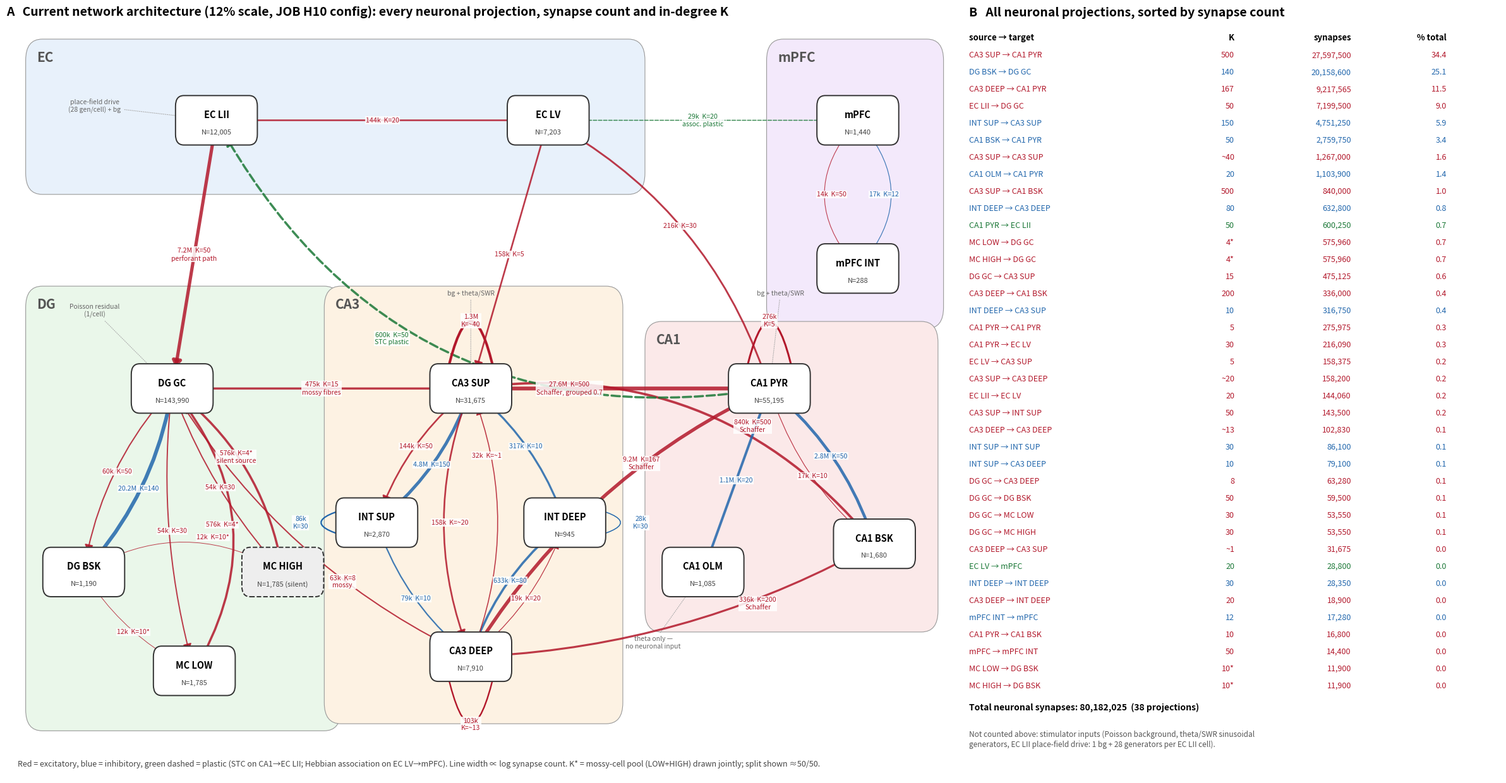

Generate this figure with matplotlib:
#!/usr/bin/env python3
"""Architecture diagram of the current full network, with every neuronal
projection and its synapse count.

Counts are for the 12%-scale production config (JOB H10 grouped arm:
--dg --ec-lii --ec-lv --mpfc --stc --n-patterns 3 --n-swr 14
--pattern-source ec-lii --schaffer-k 500 --schaffer-group-frac 0.7), taken
from that run's own build log (K x N_post for every fixed_indegree call;
"~" = pairwise_bernoulli expectation). The projection LIST was checked against
a full NEST-kernel census of the same config at 1% scale (every
source->target population pair, GetConnections by source): no projection
exists in the kernel that is missing here, and every fixed_indegree count
there equals K x N_post exactly.

    python plot_architecture.py [--out figures/architecture/network_architecture_12pct.png]
"""
import argparse
import os

import matplotlib.pyplot as plt
from matplotlib.patches import FancyArrowPatch, FancyBboxPatch

# ---- populations (12% scale) ------------------------------------------------
POPS = {
    #  name          N        x      y     region
    "EC LII":     (12005,   3.0,  9.0,  "EC"),
    "EC LV":      (7203,    9.0,  9.0,  "EC"),
    "mPFC":       (1440,   14.6,  9.0,  "mPFC"),
    "mPFC INT":   (288,    14.6,  6.9,  "mPFC"),
    "DG GC":      (143990,  2.2,  5.2,  "DG"),
    "DG BSK":     (1190,    0.6,  2.6,  "DG"),
    "MC LOW":     (1785,    2.6,  1.2,  "DG"),
    "MC HIGH":    (1785,    4.2,  2.6,  "DG"),
    "CA3 SUP":    (31675,   7.6,  5.2,  "CA3"),
    "CA3 DEEP":   (7910,    7.6,  1.4,  "CA3"),
    "INT SUP":    (2870,    5.9,  3.3,  "CA3"),
    "INT DEEP":   (945,     9.3,  3.3,  "CA3"),
    "CA1 PYR":    (55195,  13.0,  5.2,  "CA1"),
    "CA1 BSK":    (1680,   14.9,  3.0,  "CA1"),
    "CA1 OLM":    (1085,   11.8,  2.6,  "CA1"),
}

# ---- projections ------------------------------------------------------------
# (src, tgt, synapses, K, kind, rad, label_pos, note)
#   kind: "e" excitatory, "i" inhibitory, "p" plastic excitatory
PROJ = [
    ("CA3 SUP",  "CA1 PYR",  27_597_500, "500",  "e", 0.0,   0.33,  "Schaffer, grouped 0.7"),
    ("CA3 DEEP", "CA1 PYR",   9_217_565, "167",  "e", -0.15, 0.62, "Schaffer"),
    ("CA3 SUP",  "CA1 BSK",     840_000, "500",  "e", -0.28, 0.66, "Schaffer"),
    ("CA3 DEEP", "CA1 BSK",     336_000, "200",  "e", 0.12,  0.7,  "Schaffer"),
    ("DG BSK",   "DG GC",    20_158_600, "140",  "i", 0.15,  0.5,  ""),
    ("EC LII",   "DG GC",     7_199_500, "50",   "e", 0.0,   0.5,  "perforant path"),
    ("CA1 PYR",  "EC LII",      600_250, "50",   "p", -0.35, 0.62,  "STC plastic"),
    ("DG GC",    "CA3 SUP",     475_125, "15",   "e", 0.0,   0.5,  "mossy fibres"),
    ("DG GC",    "CA3 DEEP",     63_280, "8",    "e", 0.15,  0.62, "mossy"),
    ("MC LOW",   "DG GC",       575_960, "4*",   "e", 0.35,  0.5,  ""),
    ("MC HIGH",  "DG GC",       575_960, "4*",   "e", 0.2,   0.55, "silent source"),
    ("DG GC",    "DG BSK",       59_500, "50",   "e", 0.15,  0.5,  ""),
    ("DG GC",    "MC LOW",       53_550, "30",   "e", 0.1,   0.5,  ""),
    ("DG GC",    "MC HIGH",      53_550, "30",   "e", 0.1,   0.5,  ""),
    ("MC LOW",   "DG BSK",       11_900, "10*",  "e", -0.15, 0.5,  ""),
    ("MC HIGH",  "DG BSK",       11_900, "10*",  "e", 0.3,   0.35, ""),
    ("INT SUP",  "CA3 SUP",   4_751_250, "150",  "i", 0.15,  0.5,  ""),
    ("CA3 SUP",  "INT SUP",     143_500, "50",   "e", 0.15,  0.5,  ""),
    ("INT DEEP", "CA3 DEEP",    632_800, "80",   "i", 0.15,  0.5,  ""),
    ("CA3 DEEP", "INT DEEP",     18_900, "20",   "e", 0.15,  0.5,  ""),
    ("INT DEEP", "CA3 SUP",     316_750, "10",   "i", 0.15,  0.5,  ""),
    ("INT SUP",  "CA3 DEEP",     79_100, "10",   "i", 0.15,  0.5,  ""),
    ("CA3 SUP",  "CA3 DEEP",    158_200, "~20",  "e", 0.2,   0.5,   ""),
    ("CA3 DEEP", "CA3 SUP",      31_675, "~1",   "e", 0.2,   0.75,  ""),
    ("CA1 BSK",  "CA1 PYR",   2_759_750, "50",   "i", 0.15,  0.5,  ""),
    ("CA1 OLM",  "CA1 PYR",   1_103_900, "20",   "i", 0.0,   0.5,  ""),
    ("CA1 PYR",  "CA1 BSK",      16_800, "10",   "e", 0.15,  0.5,  ""),
    ("CA1 PYR",  "EC LV",       216_090, "30",   "e", 0.2,   0.5,  ""),
    ("EC LII",   "EC LV",       144_060, "20",   "e", 0.0,   0.5,  ""),
    ("EC LV",    "CA3 SUP",     158_375, "5",    "e", 0.0,   0.5,  ""),
    ("EC LV",    "mPFC",         28_800, "20",   "p", 0.0,   0.5,  "assoc. plastic"),
    ("mPFC",     "mPFC INT",     14_400, "50",   "e", 0.45,   0.5,  ""),
    ("mPFC INT", "mPFC",         17_280, "12",   "i", 0.45,   0.5,  ""),
]

SELF = [
    # (pop, synapses, K, kind, angle_deg)
    ("CA3 SUP",  1_267_000, "~40",  "e", 90),
    ("CA3 DEEP",   102_830, "~13",  "e", 270),
    ("INT SUP",     86_100, "30",   "i", 180),
    ("INT DEEP",    28_350, "30",   "i", 0),
    ("CA1 PYR",    275_975, "5",    "e", 90),
]

EXTERNAL = {
    "EC LII":  "place-field drive\n(28 gen/cell) + bg",
    "DG GC":   "Poisson residual\n(1/cell)",
    "CA3 SUP": "bg + theta/SWR",
    "CA1 PYR": "bg + theta/SWR",
    "CA1 OLM": "theta only —\nno neuronal input",
}

REGION_COL = {"EC": "#e8f1fb", "mPFC": "#f3e9fb", "DG": "#eaf7ea",
              "CA3": "#fdf2e3", "CA1": "#fbe9e9"}
KIND_COL = {"e": "#b2182b", "i": "#2166ac", "p": "#1b7837"}


def fmt(n):
    if n >= 1e6:
        return f"{n/1e6:.1f}M"
    if n >= 1e3:
        return f"{n/1e3:.0f}k"
    return str(n)


def lw(n):
    import math
    return 0.6 + 1.1 * max(0.0, math.log10(n) - 4)


def draw(out):
    fig = plt.figure(figsize=(24, 13))
    ax = fig.add_axes([0.01, 0.03, 0.62, 0.92])
    ax.set_xlim(-0.8, 16.2)
    ax.set_ylim(-0.3, 10.4)
    ax.axis("off")

    # region backgrounds
    regions = {
        "EC": (-0.4, 8.0, 11.1, 2.1),  "mPFC": (13.0, 6.1, 3.1, 4.0),
        "DG": (-0.4, 0.4, 5.6, 6.2),   "CA3": (5.0, 0.5, 5.3, 6.1),
        "CA1": (10.8, 1.8, 5.2, 4.3),
    }
    for r, (x, y, w, h) in regions.items():
        ax.add_patch(FancyBboxPatch((x, y), w, h, boxstyle="round,pad=0.05,rounding_size=0.3",
                                    fc=REGION_COL[r], ec="#999", lw=0.8, zorder=0))
        ax.text(x + 0.15, y + h - 0.12, r, fontsize=15, fontweight="bold",
                va="top", color="#555", zorder=1)

    R = 0.55  # node radius (data units, for arrow shrink)
    for name, (n, x, y, reg) in POPS.items():
        silent = name == "MC HIGH"
        ax.add_patch(FancyBboxPatch((x - 0.72, y - 0.33), 1.44, 0.66,
                                    boxstyle="round,pad=0.02,rounding_size=0.15",
                                    fc="white" if not silent else "#eee",
                                    ec="#333", lw=1.4, ls="--" if silent else "-", zorder=5))
        ax.text(x, y + 0.08, name, ha="center", va="center", fontsize=10.5,
                fontweight="bold", zorder=6)
        ax.text(x, y - 0.17, f"N={n:,}" + (" (silent)" if silent else ""),
                ha="center", va="center", fontsize=8, color="#444", zorder=6)

    for src, tgt, n, k, kind, rad, lp, note in PROJ:
        _, x0, y0, _ = POPS[src]
        _, x1, y1, _ = POPS[tgt]
        style = "-|>" if kind in "ep" else "-["
        arr = FancyArrowPatch((x0, y0), (x1, y1), connectionstyle=f"arc3,rad={rad}",
                              arrowstyle=style + (",head_length=6,head_width=4" if kind in "ep"
                                                  else ",widthB=4,lengthB=2"),
                              color=KIND_COL[kind], lw=lw(n), shrinkA=22, shrinkB=24,
                              ls="--" if kind == "p" else "-", alpha=0.85, zorder=3)
        ax.add_patch(arr)
        # label near the curve: quadratic-bezier point at lp
        mx, my = (x0 + x1) / 2, (y0 + y1) / 2
        dx, dy = x1 - x0, y1 - y0
        cx, cy = mx + rad * dy, my - rad * dx  # arc3 control point
        t = lp
        lx = (1 - t) ** 2 * x0 + 2 * (1 - t) * t * cx + t ** 2 * x1
        ly = (1 - t) ** 2 * y0 + 2 * (1 - t) * t * cy + t ** 2 * y1
        txt = f"{fmt(n)}  K={k}" + (f"\n{note}" if note else "")
        ax.text(lx, ly, txt, fontsize=7.6, ha="center", va="center", color=KIND_COL[kind],
                bbox=dict(fc="white", ec="none", alpha=0.85, pad=0.8), zorder=7)

    import numpy as np
    for pop, n, k, kind, ang in SELF:
        _, x, y, _ = POPS[pop]
        a = np.deg2rad(ang)
        ox, oy = 0.95 * np.cos(a), 0.62 * np.sin(a)
        p0 = (x + 0.35 * np.cos(a + 0.9) * 1.6, y + 0.3 * np.sin(a + 0.9))
        p1 = (x + 0.35 * np.cos(a - 0.9) * 1.6, y + 0.3 * np.sin(a - 0.9))
        ax.add_patch(FancyArrowPatch(p0, p1, connectionstyle="arc3,rad=-2.2",
                                     arrowstyle="-|>,head_length=5,head_width=3" if kind == "e"
                                     else "-[,widthB=3,lengthB=1.5",
                                     color=KIND_COL[kind], lw=lw(n), zorder=4))
        ax.text(x + ox * 1.45, y + oy * 1.55, f"{fmt(n)}\nK={k}", fontsize=7.6,
                ha="center", va="center", color=KIND_COL[kind],
                bbox=dict(fc="white", ec="none", alpha=0.85, pad=0.8), zorder=7)

    for pop, txt in EXTERNAL.items():
        _, x, y, _ = POPS[pop]
        off = {"EC LII": (-2.2, 0.2), "DG GC": (-1.4, 1.1), "CA3 SUP": (0.0, 1.35),
               "CA1 PYR": (0.2, 1.35), "CA1 OLM": (-0.9, -1.0)}[pop]
        ax.annotate(txt, (x, y), (x + off[0], y + off[1]), fontsize=7.5, color="#666",
                    ha="center", va="center", style="italic",
                    arrowprops=dict(arrowstyle="->", color="#aaa", lw=0.8, ls=":"), zorder=2)

    ax.set_title("A   Current network architecture (12% scale, JOB H10 config): "
                 "every neuronal projection, synapse count and in-degree K",
                 loc="left", fontsize=14, fontweight="bold")
    ax.text(-0.6, -0.15,
            "Red = excitatory, blue = inhibitory, green dashed = plastic (STC on CA1→EC LII; "
            "Hebbian association on EC LV→mPFC). Line width ∝ log synapse count. "
            "K* = mossy-cell pool (LOW+HIGH) drawn jointly; split shown ≈50/50.",
            fontsize=9, color="#444")

    # ---- panel B: table ----------------------------------------------------
    bx = fig.add_axes([0.645, 0.03, 0.35, 0.92])
    bx.axis("off")
    rows = [(s, t, n, k, kind) for s, t, n, k, kind, *_ in PROJ]
    rows += [(p, p, n, k, kind) for p, n, k, kind, _ in SELF]
    rows.sort(key=lambda r: -r[2])
    total = sum(r[2] for r in rows)
    bx.set_title("B   All neuronal projections, sorted by synapse count", loc="left",
                 fontsize=14, fontweight="bold")
    y = 0.975
    bx.text(0.00, y, "source → target", fontsize=9.5, fontweight="bold", transform=bx.transAxes)
    bx.text(0.50, y, "K", fontsize=9.5, fontweight="bold", ha="right", transform=bx.transAxes)
    bx.text(0.72, y, "synapses", fontsize=9.5, fontweight="bold", ha="right", transform=bx.transAxes)
    bx.text(0.90, y, "% total", fontsize=9.5, fontweight="bold", ha="right", transform=bx.transAxes)
    dy = 0.925 / (len(rows) + 3)
    for s, t, n, k, kind in rows:
        y -= dy
        c = KIND_COL[kind]
        bx.text(0.00, y, f"{s} → {t}", fontsize=9, color=c, transform=bx.transAxes)
        bx.text(0.50, y, k, fontsize=9, ha="right", color=c, transform=bx.transAxes)
        bx.text(0.72, y, f"{n:,}", fontsize=9, ha="right", color=c, transform=bx.transAxes)
        bx.text(0.90, y, f"{100*n/total:.1f}", fontsize=9, ha="right", color=c, transform=bx.transAxes)
    y -= dy * 1.3
    bx.text(0.00, y, f"Total neuronal synapses: {total:,}  ({len(rows)} projections)",
            fontsize=10, fontweight="bold", transform=bx.transAxes)
    y -= dy * 1.2
    bx.text(0.00, y, "Not counted above: stimulator inputs (Poisson background, theta/SWR sinusoidal\n"
                     "generators, EC LII place-field drive: 1 bg + 28 generators per EC LII cell).",
            fontsize=8.5, color="#555", va="top", transform=bx.transAxes)

    os.makedirs(os.path.dirname(out), exist_ok=True)
    fig.savefig(out, dpi=130)
    print("saved", out, "total", f"{total:,}")


if __name__ == "__main__":
    ap = argparse.ArgumentParser()
    ap.add_argument("--out", default="figures/architecture/network_architecture_12pct.png")
    draw(ap.parse_args().out)
